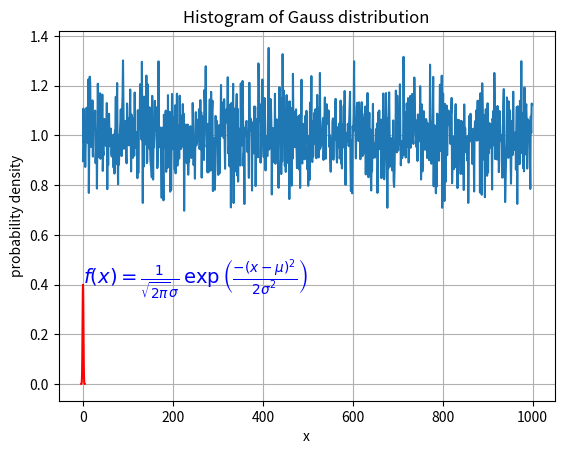

Recreate this plot in Python.
#!/usr/bin/python 

# -------- Gauss.py ------------------------------------------
# Description: example showing 
#              - how to define a function
#              - generate (Gaussian) random numbers
#              - generate a histogram
#              - use matplotlib to plot histogram and function
# Author:      G. Quast   Apr. 2016
# dependencies: PYTHON v2.7, numpy, matplotlib.pyplot 
# last modified: 
#--------------------------------------------------------------

'''
Fragen Tutor:
wieso war sigma auf 1s und nicht nur auf 1 unter was bewirkt dass?
'''


import numpy as np
import matplotlib.pyplot as plt
 
# define a function (Gauss distribution)
def fgauss(x, mu, sigma):
    return (np.exp(-(x-mu)**2/2/sigma**2)/np.sqrt(2*np.pi)/sigma)
 

#set parameters for Gaussdistribtion
mu = 0
sigma = 1  # 1s ??

# generate random Gaussian numbers with mean 0 and variance 1
data =sigma* np.random.normal(1000)+mu


m=np.zeros(1000) #Mittelwert array erzeugen
# Aufgabenteil 3.3b
for i in range(1000):
    x =sigma* np.random.normal(9)+mu
    m[i] =np.sum(x)/9
np.histogram=(m)
print(m)

# plot data as histogram 
#n, bins, patches = plt.hist(data,normed=1, facecolor='g', log=False, alpha=0.5) # plot data

# make plot nicer:
# axis labels
plt.xlabel('x') 
plt.ylabel('probability density')
# title
plt.title('Histogram of Gauss distribution')

# plot Gauss distribution
x = np.arange(-4., 4., 0.1)
plt.plot(x, fgauss(x,mu,sigma), 'r-')  # plot function 
plt.plot(m)
# a nicely type-set formula of the function
plt.text(1, 0.4, 
         r'$f(x) = \frac{1}{\sqrt{2\pi}\sigma}\,\exp{\left(\frac{-(x-\mu)^2}{2\sigma^2}\right)}$',
         fontsize=14, color='b')

plt.grid(True) # show a grid for orientation 
plt.show()     # now display everything on the screen

